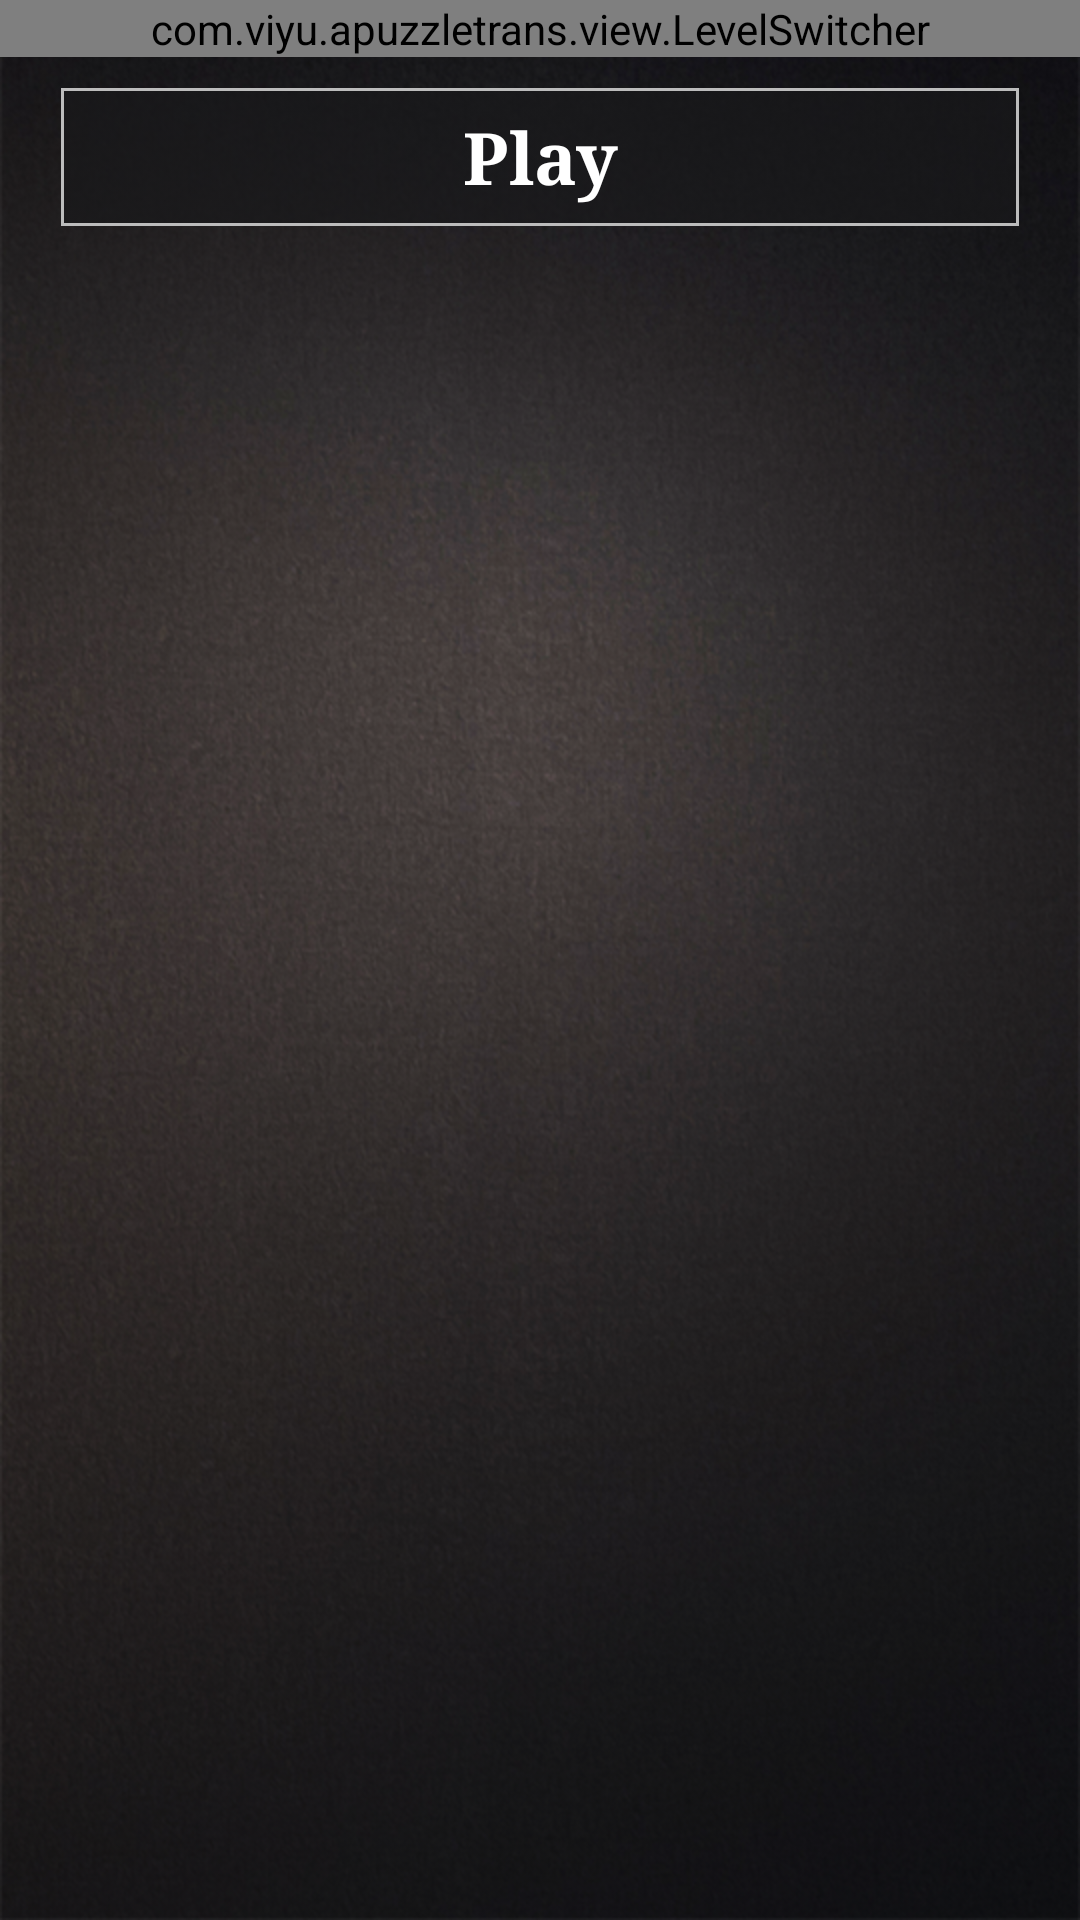

Android layout source for this screen:
<!-- AndroidManifest.xml: activity theme ActivityTheme -->
<!-- res/layout/activity_levelchoose.xml -->
<?xml version="1.0" encoding="utf-8"?>
<LinearLayout xmlns:android="http://schemas.android.com/apk/res/android"
    style="@style/MainTheme"
    android:layout_width="match_parent"
    android:layout_height="match_parent"
    android:orientation="vertical" >

    <com.viyu.apuzzletrans.view.LevelSwitcher
        android:id="@+id/levelchoose_imageswitcher"
        android:layout_width="match_parent"
        android:layout_height="wrap_content" />

    <Button
        android:id="@+id/levelchoose_startbutton"
        style="@style/SerifFontStyle.StartButtonStyle"
        android:layout_width="match_parent"
        android:layout_height="wrap_content"
        android:layout_marginLeft="20dip"
        android:layout_marginRight="20dip"
        android:layout_marginTop="10dip"
        android:onClick="startPuzzle"
        android:text="@string/text_play" />

</LinearLayout>
<!-- resources referenced by this layout -->
<resources>
  <string name="text_play">Play</string>
  <style name="MainTheme">
          <item name="android:background">@drawable/background_puzzle</item>
      </style>
  <style name="SerifFontStyle.StartButtonStyle">
          <item name="android:background">@drawable/shape_rounditem</item>
          <item name="android:paddingTop">7dip</item>
          <item name="android:paddingBottom">7dip</item>
          <item name="android:layout_marginTop">5dip</item>
          <item name="android:textStyle">bold</item>
          <item name="android:textColor">@color/white</item>
          <item name="android:textSize">24sp</item>
      </style>
  <style name="ActivityTheme" parent="@android:style/Theme.Light.NoTitleBar.Fullscreen" />
  <!-- drawable background_puzzle: png bitmap (drawable-hdpi, 560206 bytes) -->
  <!-- drawable shape_rounditem (drawable) -->
  <?xml version="1.0" encoding="UTF-8"?>
  <inset xmlns:android="http://schemas.android.com/apk/res/android"
      android:insetBottom="1.0px"
      android:insetLeft="1.0px"
      android:insetRight="1.0px"
      android:insetTop="1.0px" >
  
      <selector>
          <item android:state_pressed="true">
              <shape>
                  <gradient
                      android:angle="270.0"
                      android:endColor="@color/metal_silver"
                      android:startColor="@color/greendark_half" />
  				
                  <corners android:radius="@dimen/radius_settingitem" />
  
                  <stroke
                      android:width="1dip"
                      android:color="@color/metal_silver" />
              </shape>
          </item>
           <item android:state_enabled="false">
              <shape>
                  <gradient
                      android:angle="270.0"
                      android:endColor="@color/silver_half"
                      android:startColor="@color/lightdark_half" />
  				
                  <corners android:radius="@dimen/radius_settingitem" />
  
                  <stroke
                      android:width="1dip"
                      android:color="@color/silver_half" />
              </shape>
          </item>
          <item>
              <shape>
                  <gradient
                      android:angle="270.0"
                      android:endColor="@color/dark_half"
                      android:startColor="@color/dark_half" />
  
                  <corners android:radius="@dimen/radius_settingitem" />
  
                  <stroke
                      android:width="1dip"
                      android:color="@color/metal_silver" />
              </shape>
          </item>
      </selector>
  
  </inset>
  <color name="white">#FFFFFFFF</color>
  <color name="metal_silver">#FFbcbcbc</color>
  <color name="greendark_half">#B4293324</color>
  <color name="silver_half">#B4bcbcbc</color>
  <color name="lightdark_half">#B4473e3d</color>
  <color name="dark_half">#B418181a</color>
</resources>
